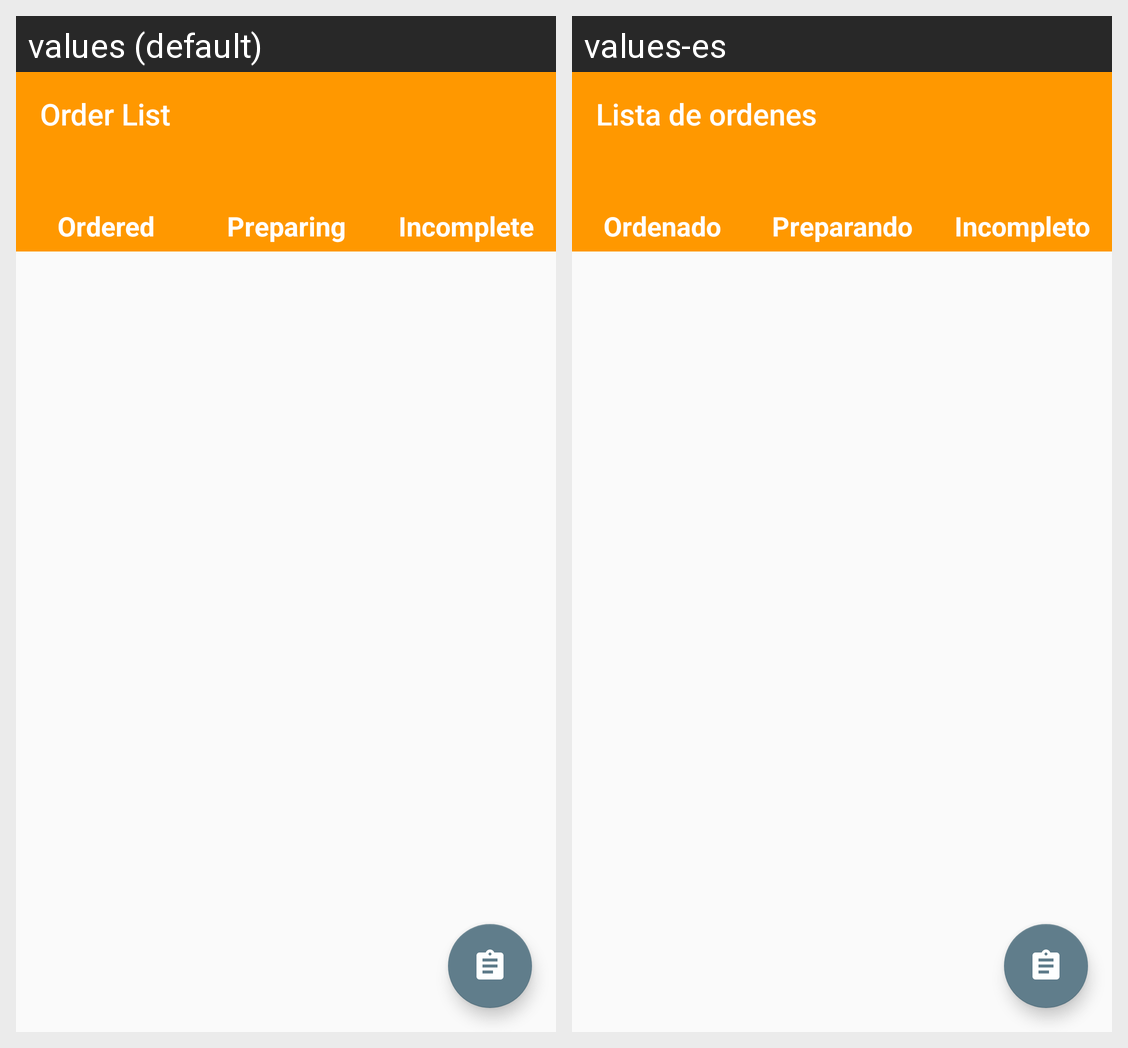

This grid shows one Android layout under two languages. Give, for every string resource on the screen, its name, the default text and each shown locale's text.
Android screen res/layout/activity_store_house.xml rendered under 2 locales, left to right: values (default), values-es. Device: Nexus 5 (rendered at 1080×1920; each locale shown at half size, 540×960, under a caption strip naming it); theme AppTheme.NoActionBar.
Strings drawn on this screen, with the default value and each locale's value (text and hints the layout hard-codes, and strings that could not be matched under every locale, appear in the picture but are not listed):

order_list
  values: Order List
  values-es: Lista de ordenes

ordered
  values: Ordered
  values-es: Ordenado

preparing
  values: Preparing
  values-es: Preparando

incomplete
  values: Incomplete
  values-es: Incompleto
